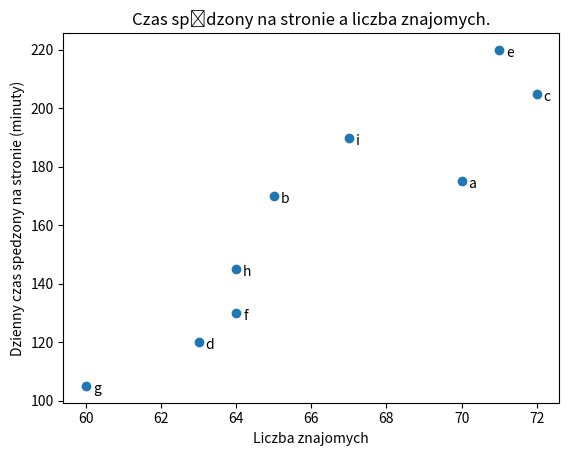

The script that saved this image:
from matplotlib import pyplot as plt


friends = [70, 65, 72, 63, 71, 64, 60, 64, 67]
minutes = [175, 170, 205, 120, 220, 130, 105, 145, 190]
labels = ['a', 'b', 'c', 'd', 'e', 'f', 'g', 'h', 'i']


plt.scatter(friends, minutes)


# Nadawanie etykiety wszystkim punktom.
for label, friend_count, minute_count in zip(labels, friends, minutes):
    plt.annotate(label,
        xy=(friend_count, minute_count),    # Umieszczenie etykiety we wlasciwym miejscu,
        xytext=(5, -5),                     # ale lekko przesunietej.
        textcoords='offset points')


plt.title("Czas spędzony na stronie a liczba znajomych.")
plt.xlabel("Liczba znajomych")
plt.ylabel("Dzienny czas spedzony na stronie (minuty)")


plt.show()
